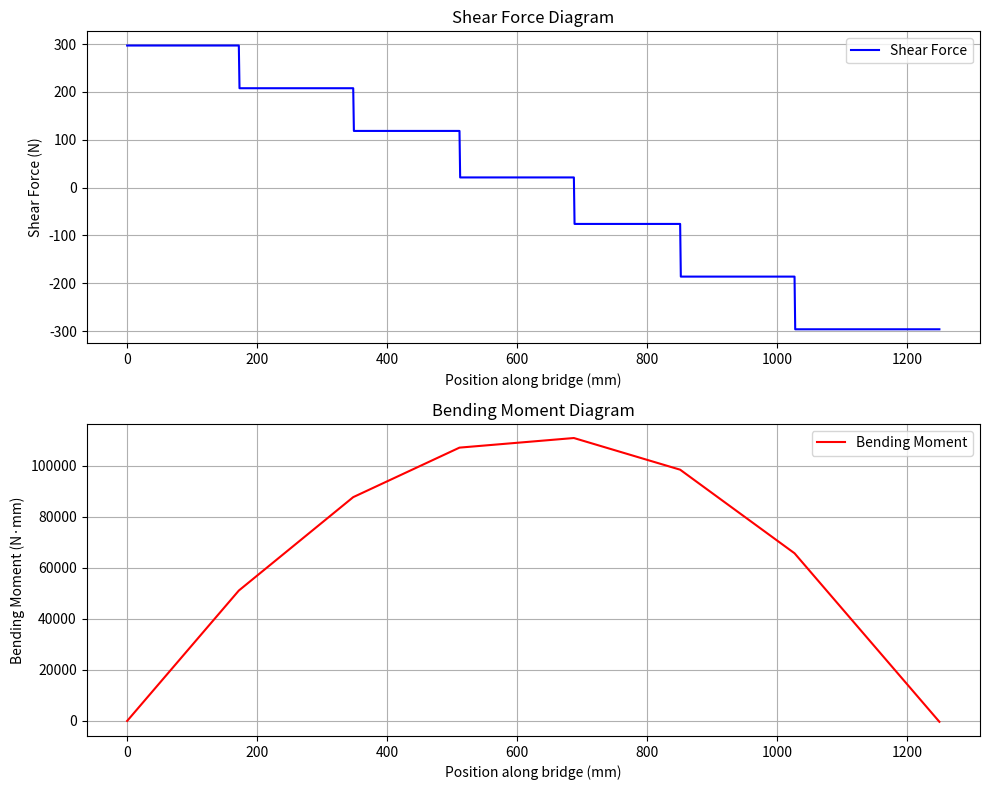
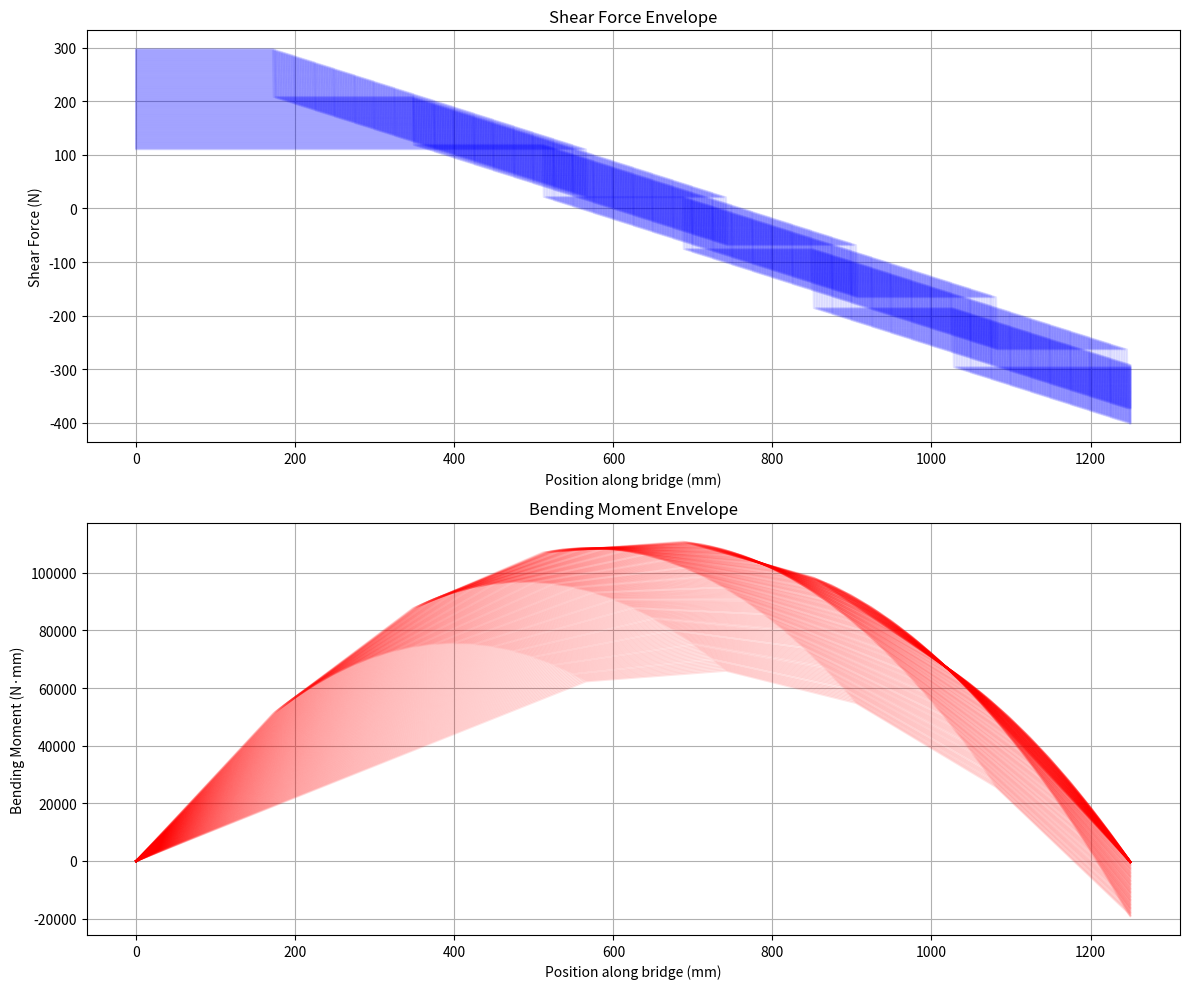
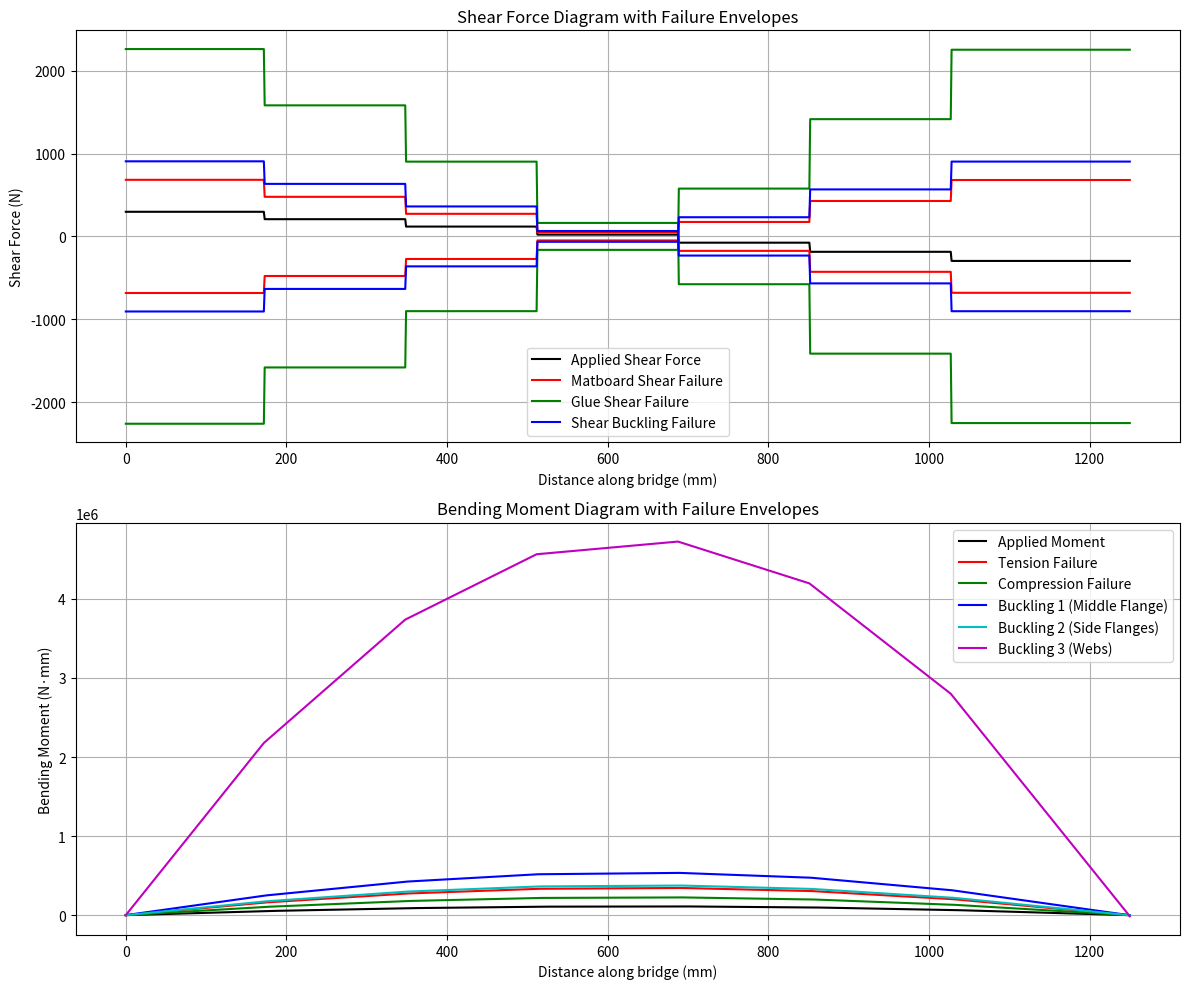

Write the Python code that produced these figures, in order.
import numpy as np
import matplotlib.pyplot as plt
from dataclasses import dataclass
from typing import List, Tuple

@dataclass
# This class defines the geometric properties of a bridge, such as dimensions and flange thicknesses.
class BridgeGeometry:
    """Class to store bridge geometric properties"""
    length: float  # mm
    web_height: float  # mm (previously height, now only web height)
    width: float  # mm
    top_flange_thickness: float  # mm
    bottom_flange_thickness: float  # mm
    web_thickness: float  # mm
    bottom_flange_width: float  # mm

    @property
    def total_height(self) -> float:
        """Calculate total height as web_height + top_flange_thickness + bottom_flange_thickness"""
        total = self.web_height + self.top_flange_thickness + self.bottom_flange_thickness + 1.27
      
        return self.web_height + self.top_flange_thickness + self.bottom_flange_thickness + 1.27

@dataclass
# This class represents load cases, including the total weight and positions/loads of wheels.
class LoadCase:
    """Class to store load case information"""
    total_weight: float  # N
    wheel_positions: np.ndarray  # mm
    wheel_loads: np.ndarray  # N

# This class provides methods for analyzing bridge performance under different load conditions.
class BridgeAnalysis:
    def __init__(self, geometry: BridgeGeometry):
        self.geometry = geometry
        self.E = 4000  # MPa
        self.mu = 0.2
        self.sigma_ult_tension = 30  # MPa
        self.sigma_ult_compression = 6  # MPa
        self.tau_max = 4  # MPa
        self.discretization = 1250  # number of points along bridge
        self.x = np.linspace(0, geometry.length, self.discretization + 1)

# Calculates cross-sectional properties including the centroid, moment of inertia, and shear-related properties.
    def calculate_section_properties(self) -> Tuple[float, float, float,float]:
        """
        Calculate y_bar, I and Q exactly as shown in the hand calculations, using only
        geometric relationships rather than hardcoded values.
        
        Returns:
            Tuple[float, float, float]: (y_bar, I, Q_cent)
                - y_bar: Distance from bottom to neutral axis
                - I: Second moment of area
                - Q_cent: First moment of area at centroid for shear calculations
                - Q_glue :
        """
        # Define geometry values from class properties
        h = self.geometry.total_height  # Total height
        w = self.geometry.width   # Total width
        t_top = self.geometry.top_flange_thickness
        t_bottom = self.geometry.bottom_flange_thickness
        t_web = self.geometry.web_thickness
        bottom_w = self.geometry.bottom_flange_width  # Bottom flange width
        
        # Calculate derived dimensions
        web_spacing = bottom_w - t_web  # Distance between web centers
        overhang = (w - bottom_w) / 2  # Overhang length each side
        h_web = h - (t_top + t_bottom)  # Height of web (clear height between flanges)
        top_small_width = overhang + t_web / 2  # Width of small top piece including half web
        
        # Areas calculation
        A1 = t_top * w  # Top flange
        A2 = t_top * top_small_width  # Small top piece (includes half web thickness)
        A3 = h_web * t_web  # Web
        A4 = t_bottom * bottom_w  # Bottom flange
        
        A5 = 1.27 * 80 
        
        # Y coordinates calculation (from bottom)
        y_B1 = h - t_top / 2  # Top flange centroid
        y_B2 = h - t_top - t_top / 2  # Small top piece centroid
        y_B3 = t_bottom + h_web / 2  # Web centroid
        y_B4 = t_bottom / 2  # Bottom flange centroid
        y_B5 = h - 1.27/2 #ADDED top flange
        
        
        # Calculate y_bar
        numerator = (A1 * y_B1 + 2 * A2 * y_B2 + 2 * A3 * y_B3 + A4 * y_B4 + A5 * y_B5)
        denominator = (A1 + 2 * A2 + 2 * A3 + A4 + A5)
        y_bar = numerator / denominator
        
        # Calculate I using parallel axis theorem
        I = (
            # Top flange
            A1 * (y_B1 - y_bar)**2 + w * t_top**3 / 12 +
            # Two small top pieces
            2 * (A2 * (y_B2 - y_bar)**2 + top_small_width * t_top**3 / 12) +
            # Two webs
            2 * (A3 * (y_B3 - y_bar)**2 + t_web * h_web**3 / 12) +
            # Bottom flange
            A4 * (y_B4 - y_bar)**2 + bottom_w * t_bottom**3 / 12 +
            # added piece
            A5 + (y_B5 - y_bar)**2 + bottom_w * 1.27**3 / 12
        )
        
        # Calculate Q at centroid for shear stress
        Q_cent = (
            # Top flange contribution
            A1 * (h - t_top / 2 - y_bar) +
            # Top small pieces contribution (both sides)
            2 * A2 * (h - t_top - t_top / 2 - y_bar) +
            # Web contribution above centroid
            2 * (t_web * (h - y_bar - t_top) *
                 (h - t_top - (h - y_bar - t_top)/2 - y_bar)) +
            # added piece
            A5 * ( h - t_top - 1.27/2 - y_bar)
        )
       
        Q_glue = ( A1* (h - t_top / 2 - y_bar)) + A5 * ( h - t_top - 1.27/2 - y_bar)
        return y_bar, I, Q_cent, Q_glue

# Computes reaction forces at bridge supports using equilibrium equations.
    def calculate_reactions(self, load_case: LoadCase) -> Tuple[float, float]:
        """
        Calculate reaction forces at supports
        Uses moment equilibrium about left pin (x=0) to find right reaction,
        then vertical force equilibrium to find left reaction.
        
        Args:
            load_case: LoadCase object containing wheel positions and their individual loads
            
        Returns:
            Tuple[float, float]: (R_left, R_right) forces in Newtons
        """
        # Extract individual wheel loads and positions
        wheel_positions = load_case.wheel_positions  # Array of x positions
        wheel_loads = load_case.wheel_loads  # Array of corresponding loads
        
        # Calculate right reaction using moment about left pin (x=0)
        # Σ M_left = 0
        # R_right * 1200 = Σ(P_i * x_i) for all wheels i
        moment_sum = 0
        for pos, load in zip(wheel_positions, wheel_loads):
            moment_sum += load * pos
        
        R_right = moment_sum / 1200  # Right reaction force
        
        # Calculate left reaction using vertical equilibrium
        # Σ F_y = 0
        # R_left + R_right - Σ(P_i) = 0
        total_load = sum(wheel_loads)
        R_left = total_load - R_right
        
        return R_left, R_right

# Determines maximum shear force and bending moment on the bridge and their locations.
    def find_max_loads(self, train_positions: np.ndarray, wheel_loads: np.ndarray) -> Tuple[float, float, float, float]:
        """
        Calculate maximum shear force and bending moment and their locations
        """
        L = self.geometry.length
        R_right = np.sum(wheel_loads * train_positions) / L
        R_left = np.sum(wheel_loads) - R_right
        
        x = np.linspace(0, L, 1201)  # 1mm spacing
        shear = np.zeros_like(x)
        moment = np.zeros_like(x)
        
        for i, xi in enumerate(x):
            if xi >= 0:
                shear[i] += R_left
            
            for pos, load in zip(train_positions, wheel_loads):
                if xi >= pos:
                    shear[i] -= load
            
            if i > 0:
                dx = x[1] - x[0]
                moment[i] = moment[i-1] + shear[i] * dx
        
        max_shear = np.max(np.abs(shear))
        max_moment = np.max(moment)
        x_max_shear = x[np.argmax(np.abs(shear))]
        x_max_moment = x[np.argmax(moment)]
        
        return max_shear, max_moment, x_max_shear, x_max_moment

# Computes stresses (tensile, compressive, shear, and glue) under the maximum loading conditions.
    def calculate_stresses(self, V_max: float, M_max: float) -> Tuple[float, float, float, float]:
        """
        Calculate all stresses using maximum shear and maximum moment
        
        Returns:
            Tuple[float, float, float, float]: (sigma_tension, sigma_compression, tau_max, taug_max)
        """
        y_bar, I, Q_cent,Q_glue = self.calculate_section_properties()
        
        # Normal stresses using maximum moment
        sigma_tension = M_max * y_bar / I
        sigma_compression = M_max * (self.geometry.total_height - y_bar) / I
        
        # Shear stress using maximum shear force and VQ/Ib formula
        tau_max = V_max * Q_cent / (I * (2 * self.geometry.web_thickness))      
        taug_max = V_max * Q_glue / (I * (2 * (self.geometry.web_thickness + 5)))
        
        
        return sigma_tension, sigma_compression, tau_max, taug_max

# Calculates buckling capacities based on geometry and material properties.
    def calculate_buckling_capacities(self) -> Tuple[float, float, float, float, float, float, float, float]:
        """
        Calculate buckling capacities using cross-section geometry
        Returns: (S_tens, S_comp, T_max, T_gmax, S_buck1, S_buck2, S_buck3, T_buck)
        """
        # Material properties (from class initialization)
        E = self.E  # MPa
        mu = self.mu
        
        # Material strengths (using class properties)
        S_tens = self.sigma_ult_tension
        S_comp = self.sigma_ult_compression
        T_max = self.tau_max
        T_gmax = 2  # MPa
        
        # Get cross-section properties
        t_top = self.geometry.top_flange_thickness
        t_bottom = self.geometry.bottom_flange_thickness
        t_web = self.geometry.web_thickness
        h = self.geometry.total_height 
        w = self.geometry.width
        bottom_width = self.geometry.bottom_flange_width  # mm
        
        # Common term in buckling equations
        common_term = (np.pi**2 * E) / (12 * (1 - mu**2))
        
        # Case 1: Middle section of top flange (k=4)
        b1 = bottom_width - t_web  # Approximate value for the bottom flange width minus the web thickness
        
        # Case 2: Edge sections of top flange (k=0.425)
        overhang = (w - bottom_width) / 2  # Length of each side overhang of the flange
        b2 = overhang + t_web / 2
        
        # Case 3: Web sections (k=6)
        y_bar = self.calculate_section_properties()[0]  # Using existing method
        middle_section_height = h - t_top  # Height of the middle section
        b3 = middle_section_height - y_bar  # Height above the neutral axis for web
        
        # Case 4: Shear buckling
        h_clear = h - (t_top + t_bottom)  # Clear height between flanges
        a = 225  # Diaphragm spacing, maximum spacing
        
        # Calculate buckling stresses
        S_buck1 = 4 * common_term * (t_top / b1) ** 2
        S_buck2 = 0.425 * common_term * (t_top / b2) ** 2
        S_buck3 = 6 * common_term * (t_web / b3) ** 2
        T_buck = 5 * common_term * ((t_web / a) ** 2 + (t_web / h_clear) ** 2)
        
        return S_tens, S_comp, T_max, T_gmax, S_buck1, S_buck2, S_buck3, T_buck

# Computes factors of safety (FOS) against different failure modes.
    def calculate_all_fos(self, V_max: float, M_max: float) -> Tuple[float, float, float, float, float, float, float, float]:
        """Calculate all factors of safety"""
        sigma_tension, sigma_compression, tau_max, taug_max = self.calculate_stresses(V_max, M_max)
        S_tens, S_comp, T_max, T_gmax, S_buck1, S_buck2, S_buck3, T_buck = self.calculate_buckling_capacities()
        
        FOS_tens = S_tens / sigma_tension
        FOS_comp = S_comp / sigma_compression
        FOS_shear = T_max/ tau_max
        FOS_glue = T_gmax / taug_max
        FOS_buck1 = S_buck1 / sigma_compression
        FOS_buck2 = S_buck2 / sigma_compression
        FOS_buck3 = S_buck3 / sigma_compression
        FOS_buckV = T_buck/ tau_max
        
        return FOS_tens, FOS_comp, FOS_shear, FOS_glue, FOS_buck1, FOS_buck2, FOS_buck3, FOS_buckV

# Predicts the failure load of the bridge by analyzing the minimum factor of safety.
    def calculate_failure_load(self, load_case: LoadCase) -> float:
        """Calculate failure load based on minimum FOS"""
        max_shear, max_moment, _, _ = self.find_max_loads(
            load_case.wheel_positions,
            load_case.wheel_loads
        )
        FOS_values = self.calculate_all_fos(max_shear, max_moment)
        min_FOS = min(FOS_values)
        P_fail = load_case.total_weight * min_FOS
        
        return P_fail

# Performs a comprehensive analysis of the bridge, including stresses, FOS, and failure predictions.
    def analyze_bridge(self, load_case: LoadCase):
        # Print buckling capacities
        S_tens, S_comp, T_max, T_gmax, S_buck1, S_buck2, S_buck3, T_buck = self.calculate_buckling_capacities()
        print(f"\nBuckling Capacities:")
        print(f"Case 1 - Web Buckling: {S_buck1:.2f} MPa")
        print(f"Case 2 - Side Flange Buckling: {S_buck2:.2f} MPa")
        print(f"Case 3 - Middle Flange Buckling: {S_buck3:.2f} MPa")
        print(f"Shear Buckling Capacity: {T_buck:.2f} MPa")
        
        max_shear, max_moment, x_shear, x_moment = self.find_max_loads(
            load_case.wheel_positions,
            load_case.wheel_loads
        )
        
        # Calculate stresses
        sigma_tension, sigma_compression, tau_max, taug_max = self.calculate_stresses(max_shear, max_moment)
        
        # Calculate factors of safety
        FOS_values = self.calculate_all_fos(max_shear, max_moment)
        P_fail = self.calculate_failure_load(load_case)
        
        failure_modes = [
            "tension",
            "compression",
            "shear",
            "glue failure",
            "buckling in middle flange",
            "buckling in side flanges",
            "buckling in webs",
            "shear buckling"
        ]
        
        print(f"\nCentral Locomotive Location:")
        print(f"Maximum Shear Force: {max_shear:.2f} N at x = {x_shear:.1f} mm")
        print(f"Maximum Bending Moment: {max_moment:.2f} N·mm at x = {x_moment:.1f} mm")
        
        print(f"\nStresses:")
        print(f"Flexural Stress (Tension): {sigma_tension:.2f} MPa")
        print(f"Flexural Stress (Compression): {sigma_compression:.2f} MPa")
        print(f"Maximum Shear Stress: {tau_max:.2f} MPa")
        print(f"Maximum Glue Shear Stress: {taug_max:.2f} MPa")
        
        print(f"\nPredicted failure load: {P_fail:.1f} N")
        print("\nFactors of Safety:")
        for mode, fos in zip(failure_modes, FOS_values):
            status = "CRITICAL" if fos < 1.1 else "OK" if fos < 2.0 else "GOOD"
            print(f"FOS against {mode}: {fos:.3f} ({status})")

# Generates shear force and bending moment diagrams for the given load case.
    def plot_results(self, load_case: LoadCase):
        """Plot SFD and BMD diagrams"""
        L = self.geometry.length
        x = np.linspace(0, L, 1201)
        
        R_right = np.sum(load_case.wheel_loads * load_case.wheel_positions) / L
        R_left = np.sum(load_case.wheel_loads) - R_right
        
        shear = np.zeros_like(x)
        moment = np.zeros_like(x)
        
        for i, xi in enumerate(x):
            if xi >= 0:
                shear[i] += R_left
            
            for pos, load in zip(load_case.wheel_positions, load_case.wheel_loads):
                if xi >= pos:
                    shear[i] -= load
            
            if i > 0:
                dx = x[1] - x[0]
                moment[i] = moment[i-1] + shear[i] * dx
        
        fig, (ax1, ax2) = plt.subplots(2, 1, figsize=(10, 8))
        
        ax1.plot(x, shear, 'b-', label='Shear Force')
        ax1.grid(True)
        ax1.set_xlabel('Position along bridge (mm)')
        ax1.set_ylabel('Shear Force (N)')
        ax1.set_title('Shear Force Diagram')
        ax1.legend()
        
        ax2.plot(x, moment, 'r-', label='Bending Moment')
        ax2.grid(True)
        ax2.set_xlabel('Position along bridge (mm)')
        ax2.set_ylabel('Bending Moment (N·mm)')
        ax2.set_title('Bending Moment Diagram')
        ax2.legend()
        
        plt.tight_layout()
        plt.show()

# Simulates and plots results for a moving train across the bridge.
    def plot_moving_train_results(self, load_case: LoadCase):
        """Plot SFD and BMD diagrams for moving train across the bridge"""
        L = self.geometry.length
        x = np.linspace(0, L, 1201)
        increment = 2  # mm increment for moving train

        all_shear = []
        all_moment = []
        
        # Variables to track maximum values and their positions
        shear_force_max_moving = 0
        bending_moment_max_moving = 0
        max_shear_train_position = 0
        max_moment_train_position = 0

        # Define start and end of train movement
        start_position = 0
        end_position = L - (load_case.wheel_positions[-1] - load_case.wheel_positions[0])

        # Loop over each train position in 2 mm increments
        for position in np.arange(start_position, end_position + increment, increment):
            new_positions = load_case.wheel_positions + position
            R_right = np.sum(load_case.wheel_loads * new_positions) / L
            R_left = np.sum(load_case.wheel_loads) - R_right

            shear = np.zeros_like(x)
            moment = np.zeros_like(x)

            for i, xi in enumerate(x):
                if xi >= 0:
                    shear[i] += R_left

                for pos, load in zip(new_positions, load_case.wheel_loads):
                    if xi >= pos:
                        shear[i] -= load

                if i > 0:
                    dx = x[1] - x[0]
                    moment[i] = moment[i - 1] + shear[i] * dx

            # Update maximum values if current values are larger
            current_max_shear = np.max(np.abs(shear))
            current_max_moment = np.max(moment)
            
            if current_max_shear > shear_force_max_moving:
                shear_force_max_moving = current_max_shear
                max_shear_train_position = position
                
            if current_max_moment > bending_moment_max_moving:
                bending_moment_max_moving = current_max_moment
                max_moment_train_position = position

            all_shear.append(shear)
            all_moment.append(moment)

        # Print maximum values and their positions
        print(f"\nMoving Load Analysis Results:")
        print(f"Maximum Shear Force (Moving): {shear_force_max_moving:.2f} N (leftmost wheel at {max_shear_train_position:.1f} mm)")
        print(f"Maximum Bending Moment (Moving): {bending_moment_max_moving:.2f} N·mm (leftmost wheel at {max_moment_train_position:.1f} mm)")

        # Plotting the SFD and BMD for the moving train
        fig, (ax1, ax2) = plt.subplots(2, 1, figsize=(12, 10))

        for shear in all_shear:
            ax1.plot(x, shear, 'b-', alpha=0.1)
        ax1.set_title("Shear Force Envelope")
        ax1.set_xlabel("Position along bridge (mm)")
        ax1.set_ylabel("Shear Force (N)")
        ax1.grid(True)

        for moment in all_moment:
            ax2.plot(x, moment, 'r-', alpha=0.1)
        ax2.set_title("Bending Moment Envelope")
        ax2.set_xlabel("Position along bridge (mm)")
        ax2.set_ylabel("Bending Moment (N·mm)")
        ax2.grid(True)

        plt.tight_layout()
        plt.show()
       
    #function to calculate failure capacities

# Calculates shear and moment failure capacities at each point along the bridge.
    def calculate_failure_capacities(self, load_case: LoadCase) -> tuple:
        """Calculate failure capacities for shear and moment at each point along bridge"""
        # Get maximum loads
        max_shear, max_moment, _, _ = self.find_max_loads(
            load_case.wheel_positions,
            load_case.wheel_loads
        )
        
        # Get all factors of safety
        FOS_tens, FOS_comp, FOS_shear, FOS_glue, FOS_buck1, FOS_buck2, FOS_buck3, FOS_buckV = self.calculate_all_fos(max_shear, max_moment)
        
        # Calculate moment and shear distributions
        L = self.geometry.length
        x = np.linspace(0, L, 1201)  # 1mm spacing
        shear = np.zeros_like(x)
        moment = np.zeros_like(x)
        
        R_right = np.sum(load_case.wheel_loads * load_case.wheel_positions) / L
        R_left = np.sum(load_case.wheel_loads) - R_right
        
        for i, xi in enumerate(x):
            if xi >= 0:
                shear[i] += R_left
            
            for pos, load in zip(load_case.wheel_positions, load_case.wheel_loads):
                if xi >= pos:
                    shear[i] -= load
            
            if i > 0:
                dx = x[1] - x[0]
                moment[i] = moment[i-1] + shear[i] * dx
        
        # Calculate failure capacities
        Mf_tens = FOS_tens * moment
        Mf_comp = FOS_comp * moment
        Vf_shear = FOS_shear * shear
        Vf_glue = FOS_glue * shear
        Mf_buck1 = FOS_buck1 * moment
        Mf_buck2 = FOS_buck2 * moment
        Mf_buck3 = FOS_buck3 * moment
        Vf_buckV = FOS_buckV * shear
        
        return x, shear, moment, Mf_tens, Mf_comp, Vf_shear, Vf_glue, Mf_buck1, Mf_buck2, Mf_buck3, Vf_buckV
    
    #function to plot capacities
# Visualizes failure capacity envelopes compared to actual forces along the bridge.
    def plot_failure_capacities(self, load_case: LoadCase):
        """Plot failure capacity envelopes against actual forces"""
        x, shear, moment, Mf_tens, Mf_comp, Vf_shear, Vf_glue, Mf_buck1, Mf_buck2, Mf_buck3, Vf_buckV = self.calculate_failure_capacities(load_case)
        
        # Create figure with 2 subplots
        fig, (ax1, ax2) = plt.subplots(2, 1, figsize=(12, 10))
        
        # Plot shear failure envelopes
        ax1.plot(x, shear, 'k-', label='Applied Shear Force')
        ax1.plot(x, Vf_shear, 'r-', label='Matboard Shear Failure')
        ax1.plot(x, -Vf_shear, 'r-')
        ax1.plot(x, Vf_glue, 'g-', label='Glue Shear Failure')
        ax1.plot(x, -Vf_glue, 'g-')
        ax1.plot(x, Vf_buckV, 'b-', label='Shear Buckling Failure')
        ax1.plot(x, -Vf_buckV, 'b-')
        ax1.grid(True)
        ax1.set_xlabel('Distance along bridge (mm)')
        ax1.set_ylabel('Shear Force (N)')
        ax1.set_title('Shear Force Diagram with Failure Envelopes')
        ax1.legend()
        
        # Plot moment failure envelopes
        ax2.plot(x, moment, 'k-', label='Applied Moment')
        ax2.plot(x, Mf_tens, 'r-', label='Tension Failure')
        ax2.plot(x, Mf_comp, 'g-', label='Compression Failure')
        ax2.plot(x, Mf_buck1, 'b-', label='Buckling 1 (Middle Flange)')
        ax2.plot(x, Mf_buck2, 'c-', label='Buckling 2 (Side Flanges)')
        ax2.plot(x, Mf_buck3, 'm-', label='Buckling 3 (Webs)')
        ax2.grid(True)
        ax2.set_xlabel('Distance along bridge (mm)')
        ax2.set_ylabel('Bending Moment (N·mm)')
        ax2.set_title('Bending Moment Diagram with Failure Envelopes')
        ax2.legend()
        
        plt.tight_layout()
        plt.show()
        
# Main function to define geometry, load cases, and run the analysis with visualization.
def main():
    # Create geometry matching calculations
    geometry = BridgeGeometry(
        length=1250,
        web_height=73.73 + 1.19,
        width=140,
        top_flange_thickness=2.54,
        bottom_flange_thickness=1.27,
        web_thickness=1.27,
        bottom_flange_width=80  # mm
    )
    
    # Create bridge analysis object
    bridge = BridgeAnalysis(geometry)
    
    # Define load case 
    wheel_positions = np.array([172, 348, 512, 688, 852, 1028])  # mm from left support
#LOAD CASE 1
    #wheel_loads = np.ones(6) * (400 / 6)  # 66.7N per wheel
    #load_case = LoadCase(400, wheel_positions, wheel_loads)
#LOAD CASE 2: PASS 1 : Base Case
    #wheel_loads = np.array([67.5, 67.5, 67.5, 67.5, 91, 91])  
    #load_case = LoadCase(452, wheel_positions, wheel_loads)
#LOAD CASE 2: PASS 2  
    #wheel_loads = np.array([77.625, 77.625, 81, 81, 100.1, 100.1])  
    #load_case = LoadCase(517.45, wheel_positions, wheel_loads)
#LOAD CASE 2: PASS 3  
    wheel_loads = np.array([89.26875, 89.26875, 97.2, 97.2, 110.11, 110.11])  
    load_case = LoadCase(593.1575, wheel_positions, wheel_loads)

    # Analyze bridge
    bridge.analyze_bridge(load_case)
    bridge.plot_results(load_case)
    bridge.plot_moving_train_results(load_case)

    #exceute failure capacities and diagrams and output 
    # Plot failure capacity envelopes
    bridge.plot_failure_capacities(load_case)

if __name__ == "__main__":
    main()